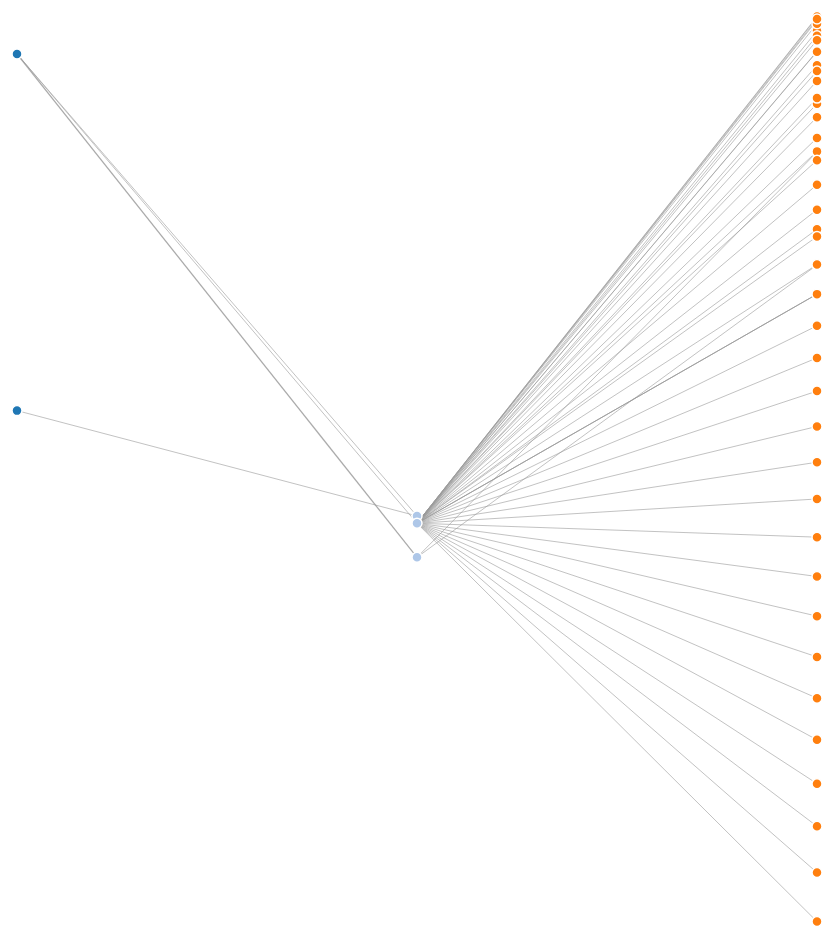
D3 v4 page, settled after 480 driven frames (8 s of simulated time); the page loaded 1 data file(s).


// ── js/index.js
var svg = d3.select("svg"),
    width = +svg.attr("width"),
    height = +svg.attr("height");

var color = d3.scaleOrdinal(d3.schemeCategory20);

var simulation = d3.forceSimulation()
    .force("link", d3.forceLink().id(function(d) { return d.id; }).distance(500))
    .force("charge", d3.forceManyBody().strength(-100))
    .force("center", d3.forceCenter(width / 2, height / 4));




d3.json("miserables.json", function(error, graph) {
  if (error) throw error;



    var nodeLevels = {};
    var chart = $("#topo");
    var totalLevels = 0;
    var nodes = graph.nodes;


    nodes.forEach(function(node){
        var levelExists = (node.level && nodeLevels.hasOwnProperty(node.level)) ? true : false;
        if(levelExists) {
            nodeLevels[node.level] ++;        
        }
        else {
            nodeLevels[node.level] = 1;
            totalLevels++;
        }   
    });

    var _colWidth = (width / totalLevels);

    nodes.forEach(function(node){
        node.calcX = ((_colWidth * (node.level)) / 2) + ((node.level - 1) * (_colWidth / 2));
        console.log("calcX" + node.calcX );
    });

  var link = svg.append("g")
    .attr("class", "links")
    .selectAll("line")
    .data(graph.links)
    .enter().append("line")
    .attr("stroke-width", function(d) { return Math.sqrt(d.value); });


// // Use curved connections rather than straight line links
// var path = svg.append("svg:g").selectAll("path")
//     .data(graph.links)
//     .enter().append("svg:path")
//     .attr("class", "link");

  var node = svg.append("g")
    .attr("class", "nodes")
    .selectAll("circle")
    .data(graph.nodes)
    .enter().append("circle")
    .attr("r", 5)
    .attr("fill", function(d) { return color(d.group); })
    // .call(d3.drag()
    //     .on("start", dragstarted)
    //     .on("drag", dragged)
    //     .on("end", dragended));

  node.append("title")
      .text(function(d) { return d.id; });

  simulation
      .nodes(graph.nodes)
      .on("tick", ticked);

  simulation.force("link")
      .links(graph.links);

  function ticked() {

    // // Curved links
    // path.attr("d", function(d,i){
    //     var dx = d.target.calcX - d.source.calcX,
    //         dy = (d.target.y) - (d.source.y),
    //         dr = Math.sqrt(dx*dx + dy*dy);

    //     return "M" +
    //         d.source.calcX + "," +
    //         (d.source.y) + "C" +
    //         dr + "," + (d.source.y) + " " + 
    //         dr + "," +
    //         (d.target.y) + " " +
    //         d.target.calcX + "," +
    //         (d.target.y);
    // });

    link
        .attr("x1", function(d) { return d.source.calcX; })
        .attr("y1", function(d) { return d.source.y; })
        .attr("x2", function(d) { return d.target.calcX; })
        .attr("y2", function(d) { return d.target.y; });

    node
        .attr("cx", function(d) { return d.calcX; })
        .attr("cy", function(d, i ) { return d.y});
  }
});

// Drag not required at the moment

// function dragstarted(d) {
//   if (!d3.event.active) simulation.alphaTarget(0.3).restart();
//   d.fx = d.calcX;
//   d.fy = d.y;
// }

// function dragged(d) {
//   d.fx = d3.event.x;
//   d.fy = d3.event.y;
// }

// function dragended(d) {
//   if (!d3.event.active) simulation.alphaTarget(0);
//   d.fx = null;
//   d.fy = null;
// }

### data: miserables.json
{
 "nodes": [
  {
   "id": "P1",
   "group": 1,
   "level": 1,
   "icon": "parent.png",
   "cssClass": ""
  },
  {
   "id": "P2",
   "group": 1,
   "level": 1,
   "icon": "parent.png",
   "cssClass": ""
  },
  {
   "id": "P3",
   "group": 2,
   "level": 2,
   "icon": "parent.png",
   "cssClass": ""
  },
  {
   "id": "P4C1",
   "group": 2,
   "level": 2,
   "icon": "parent.png",
   "cssClass": ""
  },
  {
   "id": "P5C2",
   "group": 2,
   "level": 2,
   "icon": "parent.png",
   "cssClass": ""
  },
  {
   "id": "C3",
   "group": 3,
   "level": 3,
   "icon": "child.png",
   "cssClass": ""
  },
  {
   "id": "C4",
   "group": 3,
   "level": 3,
   "icon": "child.png",
   "cssClass": ""
  },
  {
   "id": "C5",
   "group": 3,
   "level": 3,
   "icon": "child.png",
   "cssClass": ""
  },
  "... 40 more items"
 ],
 "links": [
  {
   "source": "P1",
   "target": "P4C1",
   "value": 1,
   "cssClass": "link-up"
  },
  {
   "source": "P1",
   "target": "P4C1",
   "value": 2,
   "cssClass": "link-down"
  },
  {
   "source": "P1",
   "target": "P3",
   "value": 1
  },
  {
   "source": "P2",
   "target": "P3",
   "value": 1
  },
  {
   "source": "P1",
   "target": "P5C2",
   "value": 1
  },
  {
   "source": "P4C1",
   "target": "C3",
   "value": 1
  },
  {
   "source": "P4C1",
   "target": "C4",
   "value": 1
  },
  {
   "source": "P5C2",
   "target": "C5",
   "value": 1
  },
  "... 42 more items"
 ],
 "containers": [
  {
   "id": "mesh1",
   "nodes": [
    "P1",
    "P2"
   ],
   "icon": "parent.png",
   "cssClass": "mesh"
  },
  {
   "id": "mesh2",
   "nodes": [
    "P4C1",
    "P5C2",
    "P3"
   ],
   "icon": "parent.png",
   "cssClass": "mesh"
  }
 ]
}